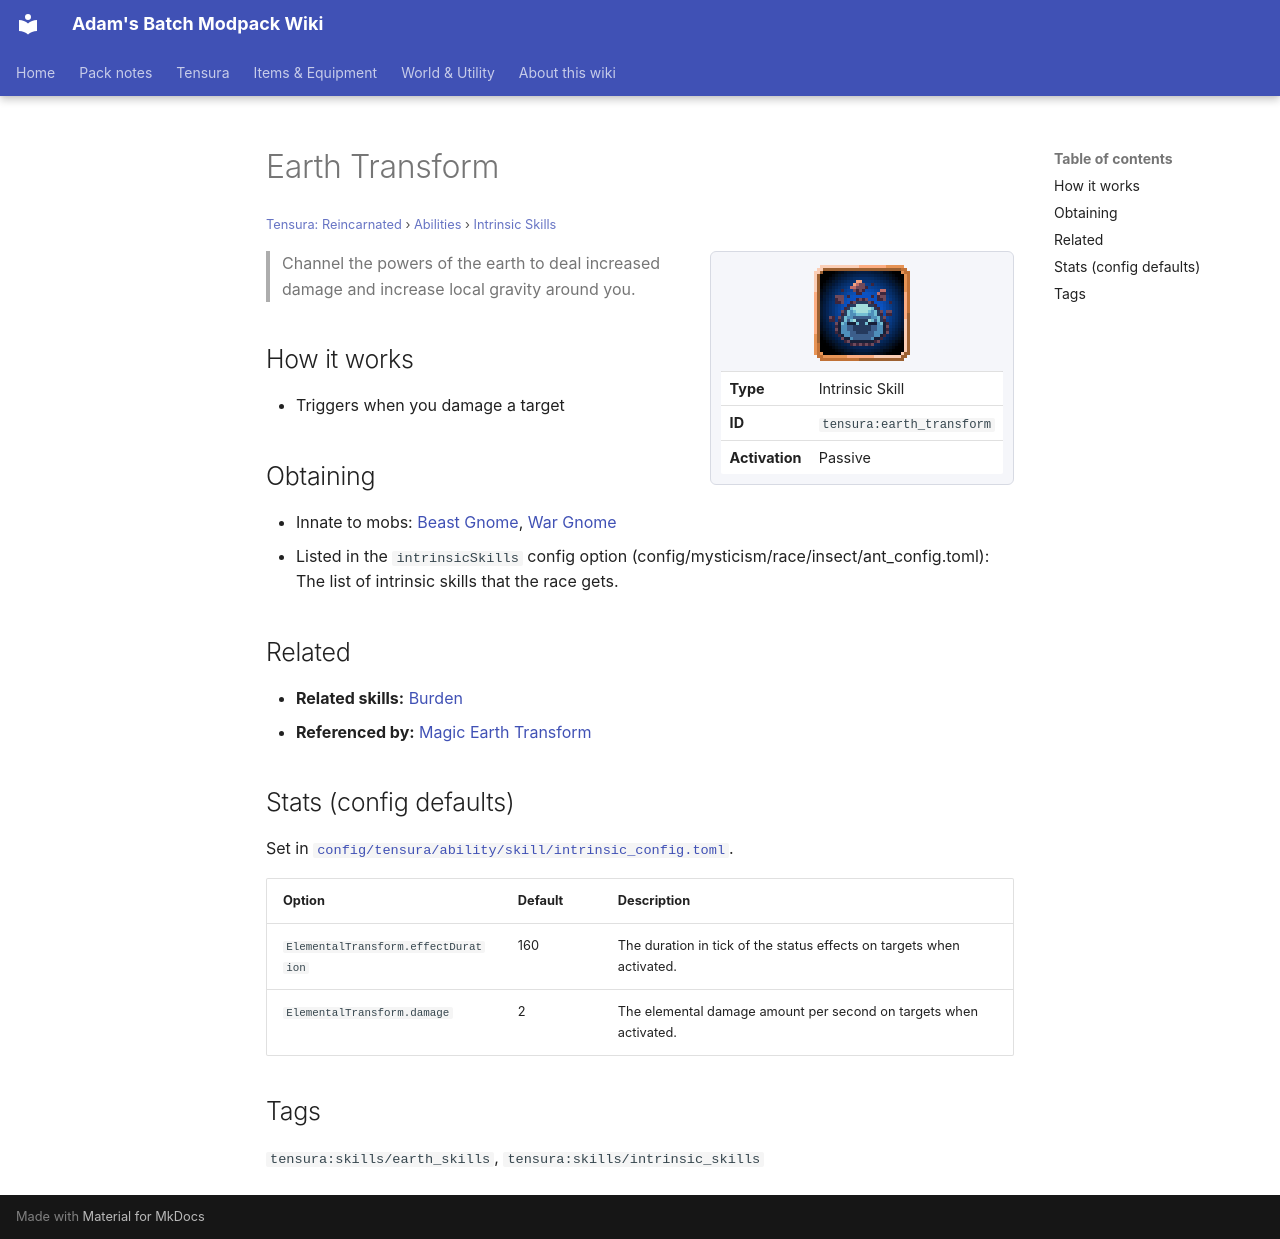

repository: Proteus-Nell/Adams-Batch-MC-Modpack-Wiki · page: tensura-reincarnated/abilities/intrinsic-skills/earth-transform/index.html · generator: mkdocs

# Earth Transform

<small>[Tensura: Reincarnated](../../index.md) &rsaquo; [Abilities](../index.md) &rsaquo; [Intrinsic Skills](index.md)</small>

<div class="infobox" markdown>

![Earth Transform](../../../assets/icons/tensura/skill/earth_transform.png)

| | |
|---|---|
| **Type** | Intrinsic Skill |
| **ID** | `tensura:earth_transform` |
| **Activation** | Passive |

</div>

> Channel the powers of the earth to deal increased damage and increase local gravity around you.

## How it works

- Triggers when you damage a target

## Obtaining

- Innate to mobs: [Beast Gnome](../../mobs/beast-gnome.md), [War Gnome](../../mobs/war-gnome.md)
- Listed in the `intrinsicSkills` config option (config/mysticism/race/insect/ant_config.toml): The list of intrinsic skills that the race gets.

## Related

- **Related skills:** [Burden](../aspectual-magic/burden.md)
- **Referenced by:** [Magic Earth Transform](../extra-skills/magic-earth-transform.md)

## Stats (config defaults)

Set in [`config/tensura/ability/skill/intrinsic_config.toml`](../../configs/config-tensura-ability-skill-intrinsic-config.md).

| Option | Default | Description |
|---|---|---|
| `ElementalTransform.effectDuration` | 160 | The duration in tick of the status effects on targets when activated. |
| `ElementalTransform.damage` | 2 | The elemental damage amount per second on targets when activated. |

## Tags

`tensura:skills/earth_skills`, `tensura:skills/intrinsic_skills`
